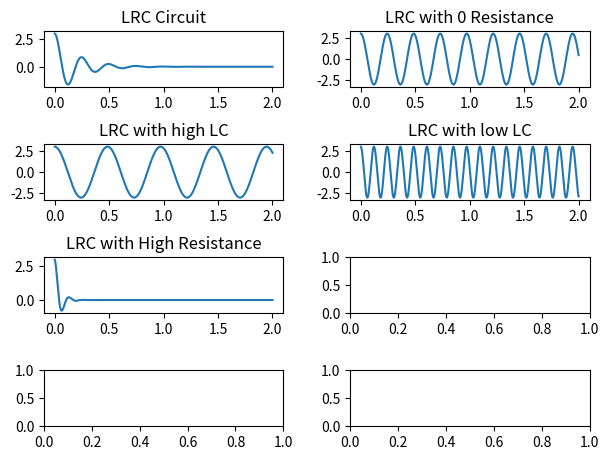

Write Python code to recreate this figure.
import matplotlib.pyplot as plt

figure, axis = plt.subplots(4,2)
figure.tight_layout(pad=2.0)

C = 5e-3
L = 300e-3
V0 = 3
t = 0
dt = 0.001
I = 0
R = 3


def variableV(V0,t):
    return V0*cos(pi/180*t)

def modelLRCCircuit(C,L,V0,t,dt,I,R):
    time = []
    volts = []
    Q = V0*C
    while t < 2:
        
        # Second derivative of charge
        ddQ = (-Q/(L*C)) - (I*R/L)
        I = I+ddQ*dt
        Q = Q+I*dt
        t = t+dt
        time.append(t)
        volts.append(Q/C)
    
    return time, volts



(X,Y) = modelLRCCircuit(C, L, V0, t, dt, I, R)
axis[0, 0].plot(X, Y)
axis[0, 0].set_title("LRC Circuit")

R = 0
(X,Y) = modelLRCCircuit(C, L, V0, t, dt, I, R)
axis[0, 1].plot(X, Y)
axis[0, 1].set_title("LRC with 0 Resistance")

print("Setting the resistance equal to zero " 
"makes it so that the circuit never discharges. "
"The circuit oscillates harmonically perfectly. "
"This is an ideal condition since resistance can't be zero.")

L = L*2
C = C*2
(X,Y) = modelLRCCircuit(C, L, V0, t, dt, I, R)
axis[1, 0].plot(X, Y)
axis[1, 0].set_title("LRC with high LC")

print("Increasing the inductance or capacitance will have the "
"effect of increasing the amount of time it takes to load the "
"capacitor, thus increasing the period of the wave.")

L = L/4
C = C/4
(X,Y) = modelLRCCircuit(C, L, V0, t, dt, I, R)
axis[1, 1].plot(X, Y)
axis[1, 1].set_title("LRC with low LC")

print("Decreasing the inductance or capacitance will have the "
"effect of decreasing the amount of time it takes to load the "
"capacitor, thus decreasing the period of the wave.")

R = 6
(X,Y) = modelLRCCircuit(C, L, V0, t, dt, I, R)
axis[2, 0].plot(X, Y)
axis[2, 0].set_title("LRC with High Resistance")

print("As the resistance increases the circuit takes less and "
"less time to discharge fully, decreasing the number of voltage "
"switches.")

plt.show()